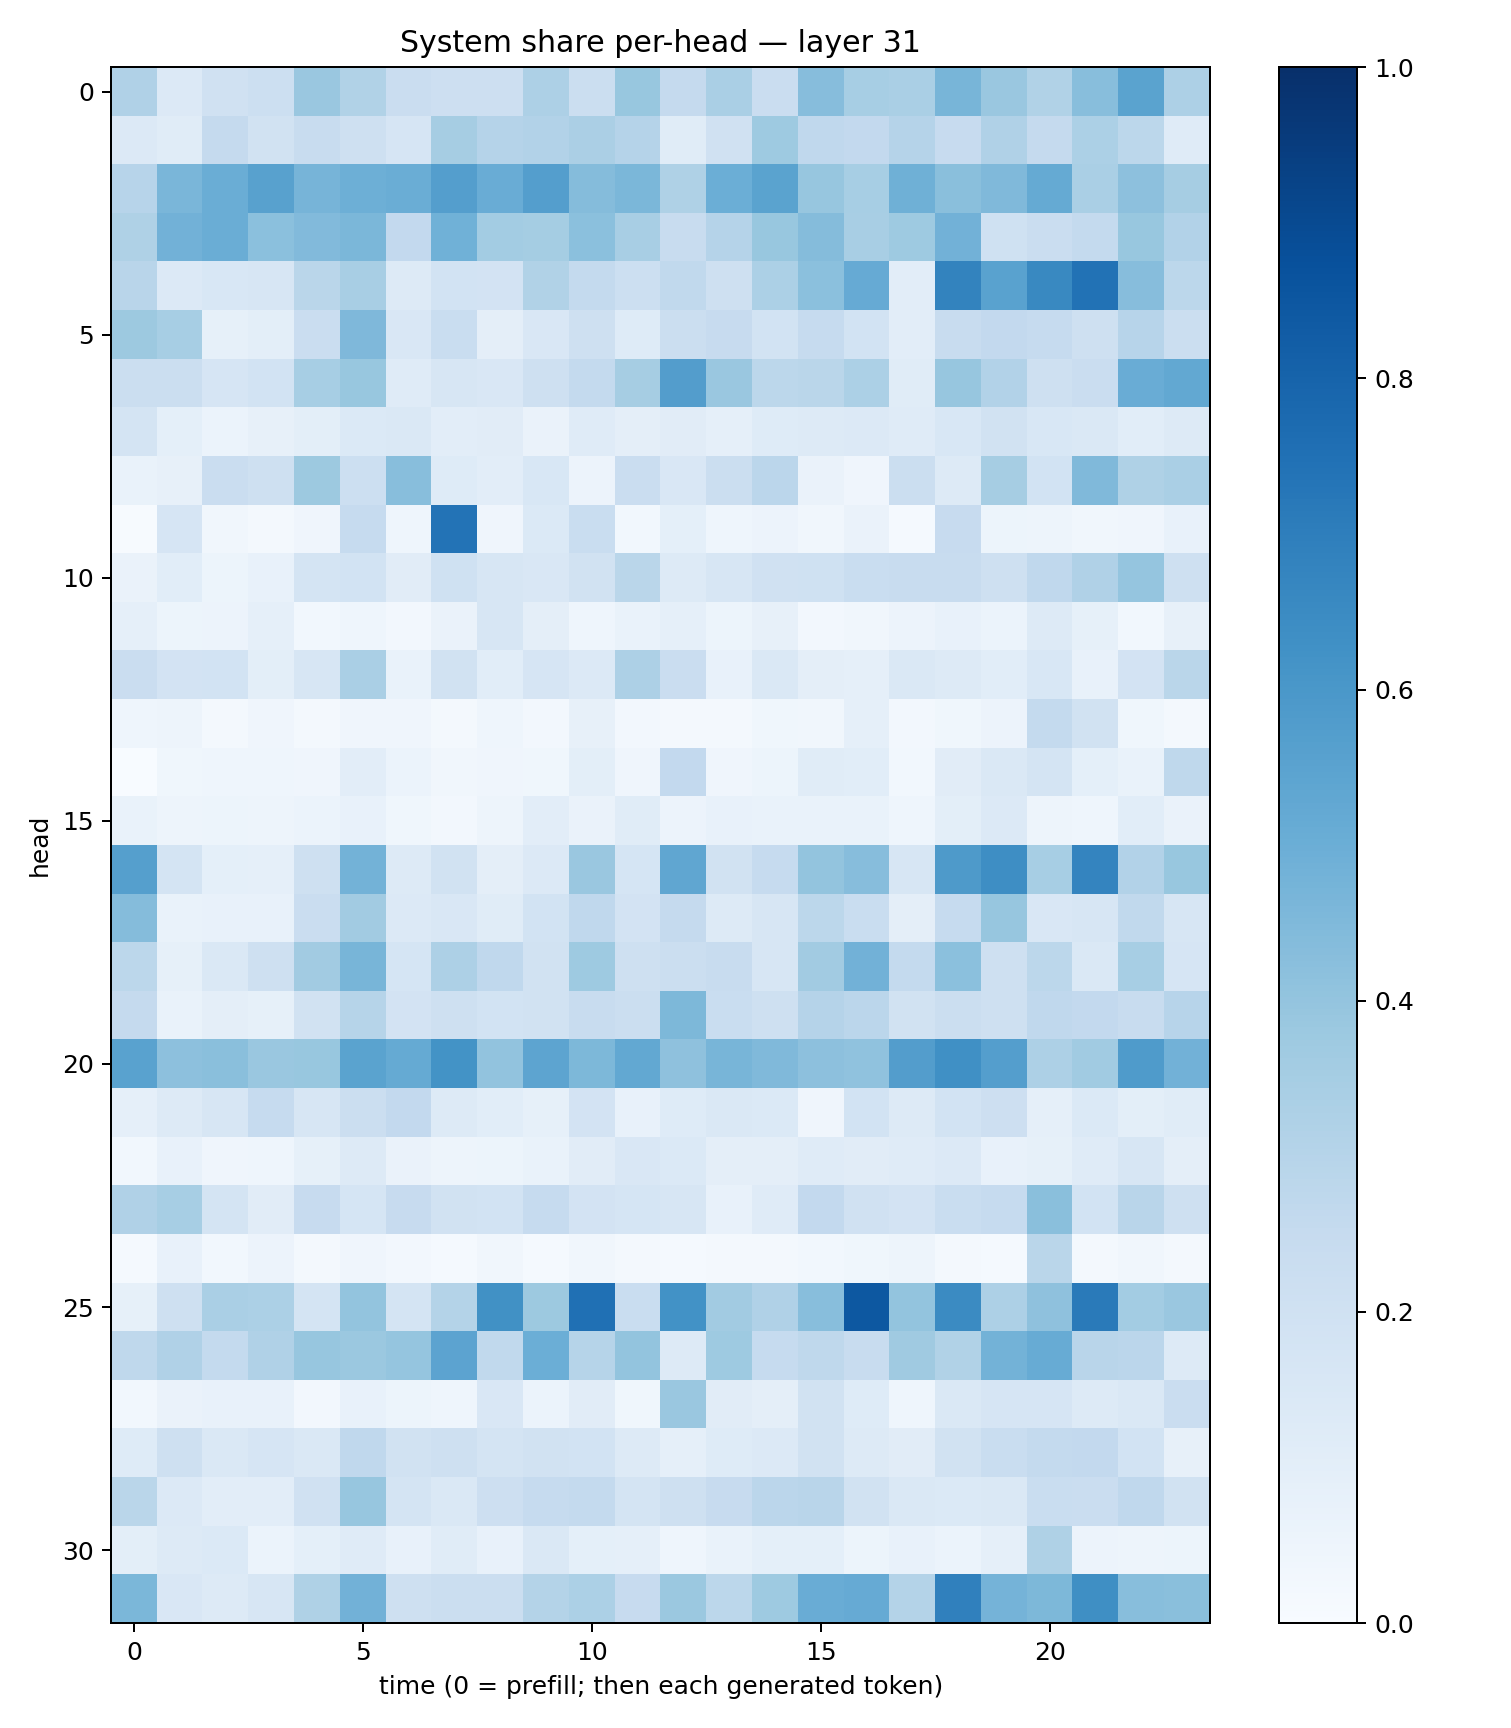

Data behind this chart, as committed beside it:
0.3199314, 0.13622041, 0.19541812, 0.21836594, 0.3862207, 0.31349075, 0.22974193, 0.21424699, 0.21439533, 0.32558057, 0.22528432, 0.38893482, 0.25131372, 0.33927077, 0.22927271, 0.43353444, 0.34529498, 0.33846423, 0.4664521, 0.38473016, 0.31340364, 0.42796808, 0.54915273, 0.3254972
0.1353, 0.1156, 0.2535, 0.1885, 0.2376, 0.2053, 0.1674, 0.3484, 0.3025, 0.3087, 0.3322, 0.3036, 0.1146, 0.1983, 0.3743, 0.2671, 0.2584, 0.3028, 0.2425, 0.3193, 0.2503, 0.3293, 0.281, 0.1203
0.2967, 0.4627, 0.5034, 0.5563, 0.4693, 0.4942, 0.5017, 0.5689, 0.5057, 0.5678, 0.435, 0.4571, 0.3203, 0.4993, 0.5499, 0.3937, 0.3454, 0.4896, 0.4256, 0.4491, 0.5189, 0.3396, 0.4162, 0.3483
0.3226, 0.4842, 0.5032, 0.4186, 0.4439, 0.4604, 0.2611, 0.4848, 0.3557, 0.3548, 0.4187, 0.3407, 0.2379, 0.3015, 0.3889, 0.437, 0.3424, 0.3723, 0.4819, 0.2014, 0.2281, 0.2555, 0.3888, 0.3121
0.29, 0.1355, 0.1546, 0.1634, 0.2855, 0.3412, 0.1267, 0.1867, 0.1834, 0.3164, 0.2557, 0.216, 0.2633, 0.2095, 0.3282, 0.4197, 0.5122, 0.1043, 0.6789, 0.5508, 0.6595, 0.7455, 0.4312, 0.2812
0.3751, 0.3445, 0.08593, 0.09909, 0.2284, 0.4528, 0.1509, 0.2316, 0.09469, 0.1511, 0.2105, 0.1236, 0.2207, 0.2451, 0.1839, 0.2495, 0.1852, 0.1054, 0.2405, 0.259, 0.2477, 0.2083, 0.2951, 0.2248
0.2207, 0.2211, 0.1641, 0.1861, 0.3473, 0.3884, 0.1208, 0.1593, 0.1497, 0.2083, 0.2574, 0.35, 0.5705, 0.3842, 0.281, 0.289, 0.331, 0.1145, 0.3907, 0.3117, 0.206, 0.2301, 0.5075, 0.5273
0.1772, 0.09328, 0.06181, 0.08155, 0.1009, 0.1376, 0.1466, 0.103, 0.1129, 0.06607, 0.1177, 0.09479, 0.1115, 0.08701, 0.1237, 0.1315, 0.136, 0.1192, 0.1546, 0.1898, 0.1556, 0.1449, 0.1083, 0.1255
0.06763, 0.07868, 0.2267, 0.2068, 0.3783, 0.2187, 0.4292, 0.1249, 0.1018, 0.1536, 0.05646, 0.2283, 0.1518, 0.2222, 0.284, 0.06451, 0.04024, 0.2217, 0.1328, 0.3494, 0.1875, 0.4463, 0.3205, 0.3397
0.005845, 0.1657, 0.03131, 0.01767, 0.04066, 0.2481, 0.0443, 0.7383, 0.04281, 0.1394, 0.2318, 0.02862, 0.09358, 0.04462, 0.05565, 0.03374, 0.066, 0.01465, 0.2445, 0.05127, 0.05053, 0.03338, 0.04013, 0.07082
0.06299, 0.1086, 0.05276, 0.07511, 0.1734, 0.1838, 0.1107, 0.2005, 0.1612, 0.15, 0.1924, 0.288, 0.1317, 0.1576, 0.1974, 0.1994, 0.2343, 0.2395, 0.2401, 0.2103, 0.2687, 0.3184, 0.3953, 0.2032
0.08723, 0.05401, 0.05728, 0.08655, 0.02836, 0.04636, 0.02428, 0.06417, 0.162, 0.09485, 0.04315, 0.06875, 0.08932, 0.05333, 0.08143, 0.02574, 0.03376, 0.05674, 0.07721, 0.06103, 0.1298, 0.08292, 0.02985, 0.08176
0.2282, 0.1809, 0.1868, 0.09777, 0.1584, 0.3384, 0.06925, 0.1944, 0.1078, 0.1661, 0.1354, 0.3245, 0.2303, 0.07267, 0.1412, 0.09621, 0.0886, 0.1418, 0.1281, 0.109, 0.154, 0.07232, 0.18, 0.2863
0.04299, 0.04776, 0.01669, 0.03929, 0.02336, 0.04088, 0.04014, 0.01853, 0.04353, 0.02456, 0.07923, 0.02426, 0.01943, 0.02008, 0.0365, 0.03182, 0.08866, 0.02592, 0.03812, 0.05835, 0.254, 0.1918, 0.03593, 0.01575
0.001068, 0.03566, 0.04403, 0.04615, 0.03991, 0.1046, 0.06038, 0.03452, 0.04112, 0.03533, 0.0978, 0.04151, 0.2582, 0.04287, 0.05286, 0.1138, 0.1066, 0.03029, 0.1105, 0.1474, 0.1789, 0.09301, 0.06985, 0.2721
0.06848, 0.05041, 0.05313, 0.04916, 0.06057, 0.07342, 0.0378, 0.02709, 0.04804, 0.1018, 0.06496, 0.1147, 0.05716, 0.07032, 0.06926, 0.06874, 0.06793, 0.04335, 0.09858, 0.1345, 0.05072, 0.04446, 0.1069, 0.06628
0.5646, 0.1773, 0.09047, 0.08616, 0.2038, 0.4773, 0.1259, 0.1898, 0.09655, 0.1335, 0.3831, 0.1704, 0.5313, 0.1945, 0.2498, 0.402, 0.4315, 0.1632, 0.5891, 0.6403, 0.3453, 0.6751, 0.3107, 0.388
0.4341, 0.06929, 0.07668, 0.07096, 0.2288, 0.3621, 0.1349, 0.1504, 0.1171, 0.1862, 0.2682, 0.1814, 0.2535, 0.1286, 0.1634, 0.2774, 0.2326, 0.09451, 0.2474, 0.3938, 0.149, 0.1567, 0.2634, 0.1575
0.2799, 0.08334, 0.1434, 0.2088, 0.3596, 0.4663, 0.1712, 0.3255, 0.2657, 0.1898, 0.3737, 0.204, 0.2195, 0.239, 0.1565, 0.361, 0.4831, 0.2574, 0.42, 0.2041, 0.2794, 0.1467, 0.3467, 0.1651
0.2521, 0.06847, 0.09442, 0.08382, 0.1899, 0.3006, 0.1803, 0.2102, 0.1846, 0.1914, 0.235, 0.2213, 0.4552, 0.2305, 0.2102, 0.3039, 0.2848, 0.1877, 0.2236, 0.2093, 0.2657, 0.2584, 0.2368, 0.2936
0.5526, 0.4161, 0.4234, 0.3835, 0.3902, 0.5477, 0.518, 0.6179, 0.4026, 0.5402, 0.4565, 0.5259, 0.4128, 0.468, 0.449, 0.416, 0.4063, 0.5742, 0.6305, 0.5674, 0.3268, 0.3668, 0.5839, 0.4831
0.08847, 0.1271, 0.1589, 0.2465, 0.1626, 0.2235, 0.2579, 0.1298, 0.1072, 0.0826, 0.182, 0.07335, 0.1223, 0.1471, 0.1387, 0.04279, 0.184, 0.1281, 0.1862, 0.2137, 0.08855, 0.1394, 0.1001, 0.1137
0.03123, 0.07253, 0.04012, 0.0442, 0.0834, 0.1254, 0.06286, 0.04787, 0.05394, 0.06909, 0.1108, 0.151, 0.1375, 0.09522, 0.09516, 0.1182, 0.1109, 0.12, 0.136, 0.07063, 0.08571, 0.1189, 0.1604, 0.09526
0.3195, 0.3458, 0.1786, 0.113, 0.2435, 0.1692, 0.2435, 0.1885, 0.1865, 0.2479, 0.1823, 0.17, 0.1585, 0.07791, 0.1202, 0.2601, 0.198, 0.1804, 0.2336, 0.2485, 0.4257, 0.1848, 0.2916, 0.2071
0.0135, 0.07406, 0.02974, 0.05779, 0.02034, 0.03906, 0.02648, 0.01509, 0.03313, 0.01547, 0.03304, 0.02277, 0.01414, 0.01886, 0.02319, 0.02946, 0.03697, 0.04782, 0.01593, 0.01497, 0.2888, 0.02098, 0.03434, 0.01567
0.08284, 0.2038, 0.338, 0.3318, 0.1759, 0.3986, 0.1723, 0.3058, 0.6287, 0.3774, 0.7533, 0.2306, 0.6241, 0.3604, 0.3175, 0.4288, 0.8467, 0.4019, 0.6492, 0.3278, 0.4133, 0.7142, 0.3584, 0.383
0.2733, 0.3196, 0.2541, 0.3194, 0.3906, 0.3818, 0.3945, 0.5439, 0.265, 0.5, 0.3005, 0.4014, 0.1313, 0.3733, 0.2482, 0.27, 0.2382, 0.3701, 0.3137, 0.4778, 0.5086, 0.2904, 0.2831, 0.1252
0.02887, 0.06343, 0.07086, 0.07268, 0.02411, 0.07645, 0.0514, 0.04625, 0.1488, 0.06247, 0.1113, 0.03867, 0.3844, 0.1106, 0.09429, 0.1927, 0.1235, 0.04625, 0.1474, 0.1674, 0.1655, 0.131, 0.1412, 0.2302
0.1238, 0.2065, 0.1457, 0.1669, 0.1443, 0.2663, 0.1946, 0.2039, 0.1792, 0.1904, 0.187, 0.1293, 0.08808, 0.1221, 0.1332, 0.1902, 0.1291, 0.1118, 0.1931, 0.2342, 0.2556, 0.2615, 0.1861, 0.07825
0.2874, 0.1357, 0.1039, 0.1027, 0.1986, 0.3932, 0.1738, 0.1478, 0.213, 0.2496, 0.2572, 0.1789, 0.2064, 0.2457, 0.2829, 0.2928, 0.1931, 0.148, 0.1392, 0.1472, 0.2322, 0.2268, 0.2695, 0.1901
0.09889, 0.1252, 0.1368, 0.06128, 0.09132, 0.1185, 0.07531, 0.1168, 0.07499, 0.1429, 0.09285, 0.08947, 0.04327, 0.06986, 0.09014, 0.09154, 0.05174, 0.07207, 0.06124, 0.08671, 0.3228, 0.05566, 0.04855, 0.05222
0.4607, 0.1507, 0.1294, 0.1566, 0.3241, 0.4839, 0.2078, 0.2256, 0.223, 0.3076, 0.331, 0.2451, 0.379, 0.2798, 0.3733, 0.506, 0.5146, 0.307, 0.6898, 0.4727, 0.4554, 0.6346, 0.4261, 0.4256
